Run: headless pygame with SDL's dummy video driver; simulated clock (each Clock.tick advances the game by its frame time, no real sleeping); random seed 0; keys injected as events and as key.get_pressed() state; mouse plan: one left click at the window centre at the start of phase 2, then a move to the lower-right quarter at the start of phase 3.
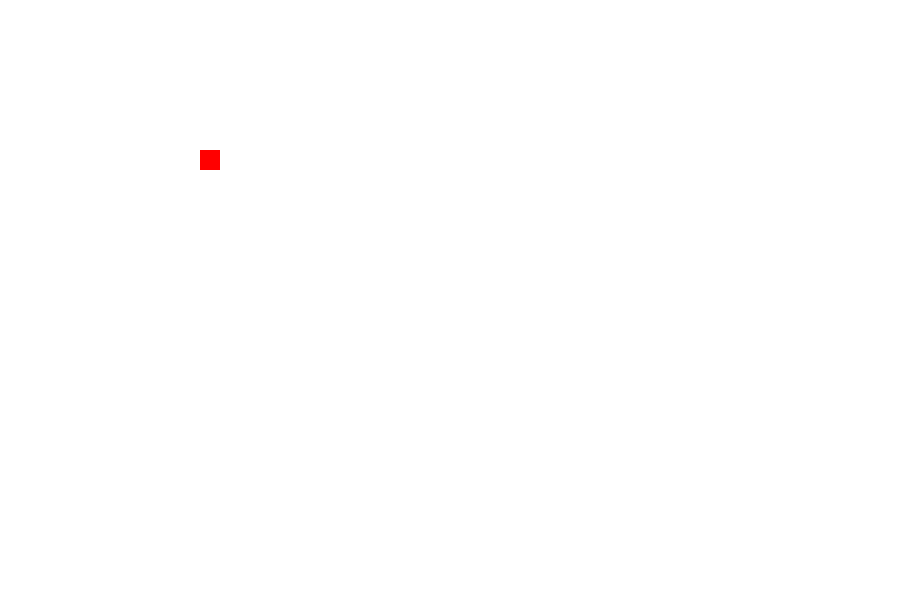
Frame 1 of 4 · flips 1–60 · no input
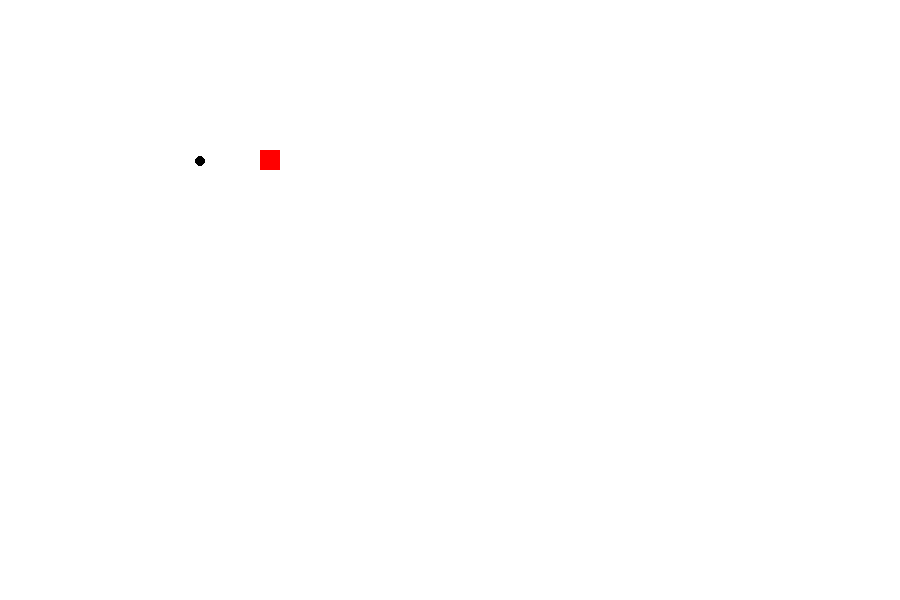
Frame 2 of 4 · flips 61–180 · clicked the window centre · tapped SPACE, RETURN · held RIGHT (→), D
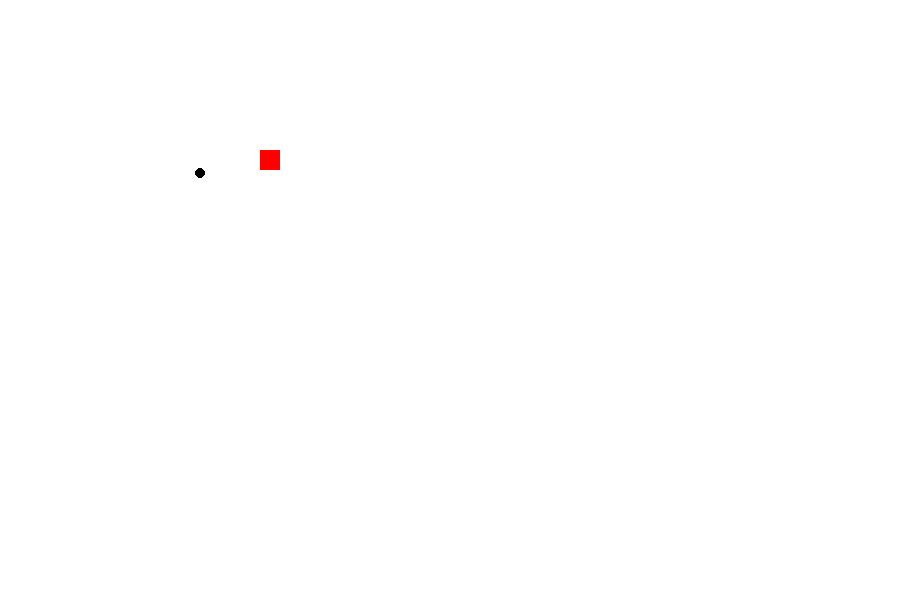
Frame 3 of 4 · flips 181–300 · moved the mouse to the lower-right quarter · held DOWN (↓), S
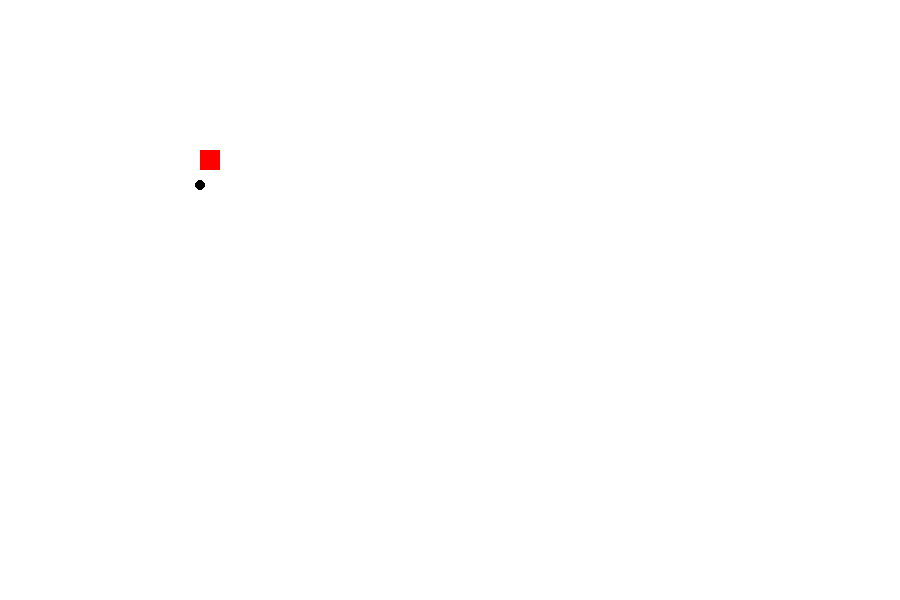
Frame 4 of 4 · flips 301–420 · held LEFT (←), A, UP (↑), W

The pygame program that drew these frames:

import pygame as pg

pg.init()

# Set up the window
window_size = (900, 600)
screen = pg.display.set_mode(window_size)
pg.display.set_caption("Event Demo")
rect=[200, 150, 20, 20]
# Colors
WHITE = (255, 255, 255)
bullets = [] #[[],[]]
while True:
    for event in pg.event.get():
        if event.type == pg.QUIT:
            running = False
        elif event.type == pg.MOUSEBUTTONDOWN:
            if event.button == 1:
                bullets.append([rect[0], rect[1]])
                
    tasteri = pg.key.get_pressed()    
    if tasteri[pg.K_a]:
        rect[0] -= 0.5

    if tasteri[pg.K_d]:
        rect[0] += 0.5

    screen.fill(WHITE)
    pg.draw.rect(screen, "Red", rect)

    for bullet in bullets:
        bullet[1] += 0.1
        pg.draw.circle(screen, "black", bullet, 5)
    # Update the screen
    pg.event.pump()
    pg.display.update()

# Quit Pygame properly
pygame.quit()
